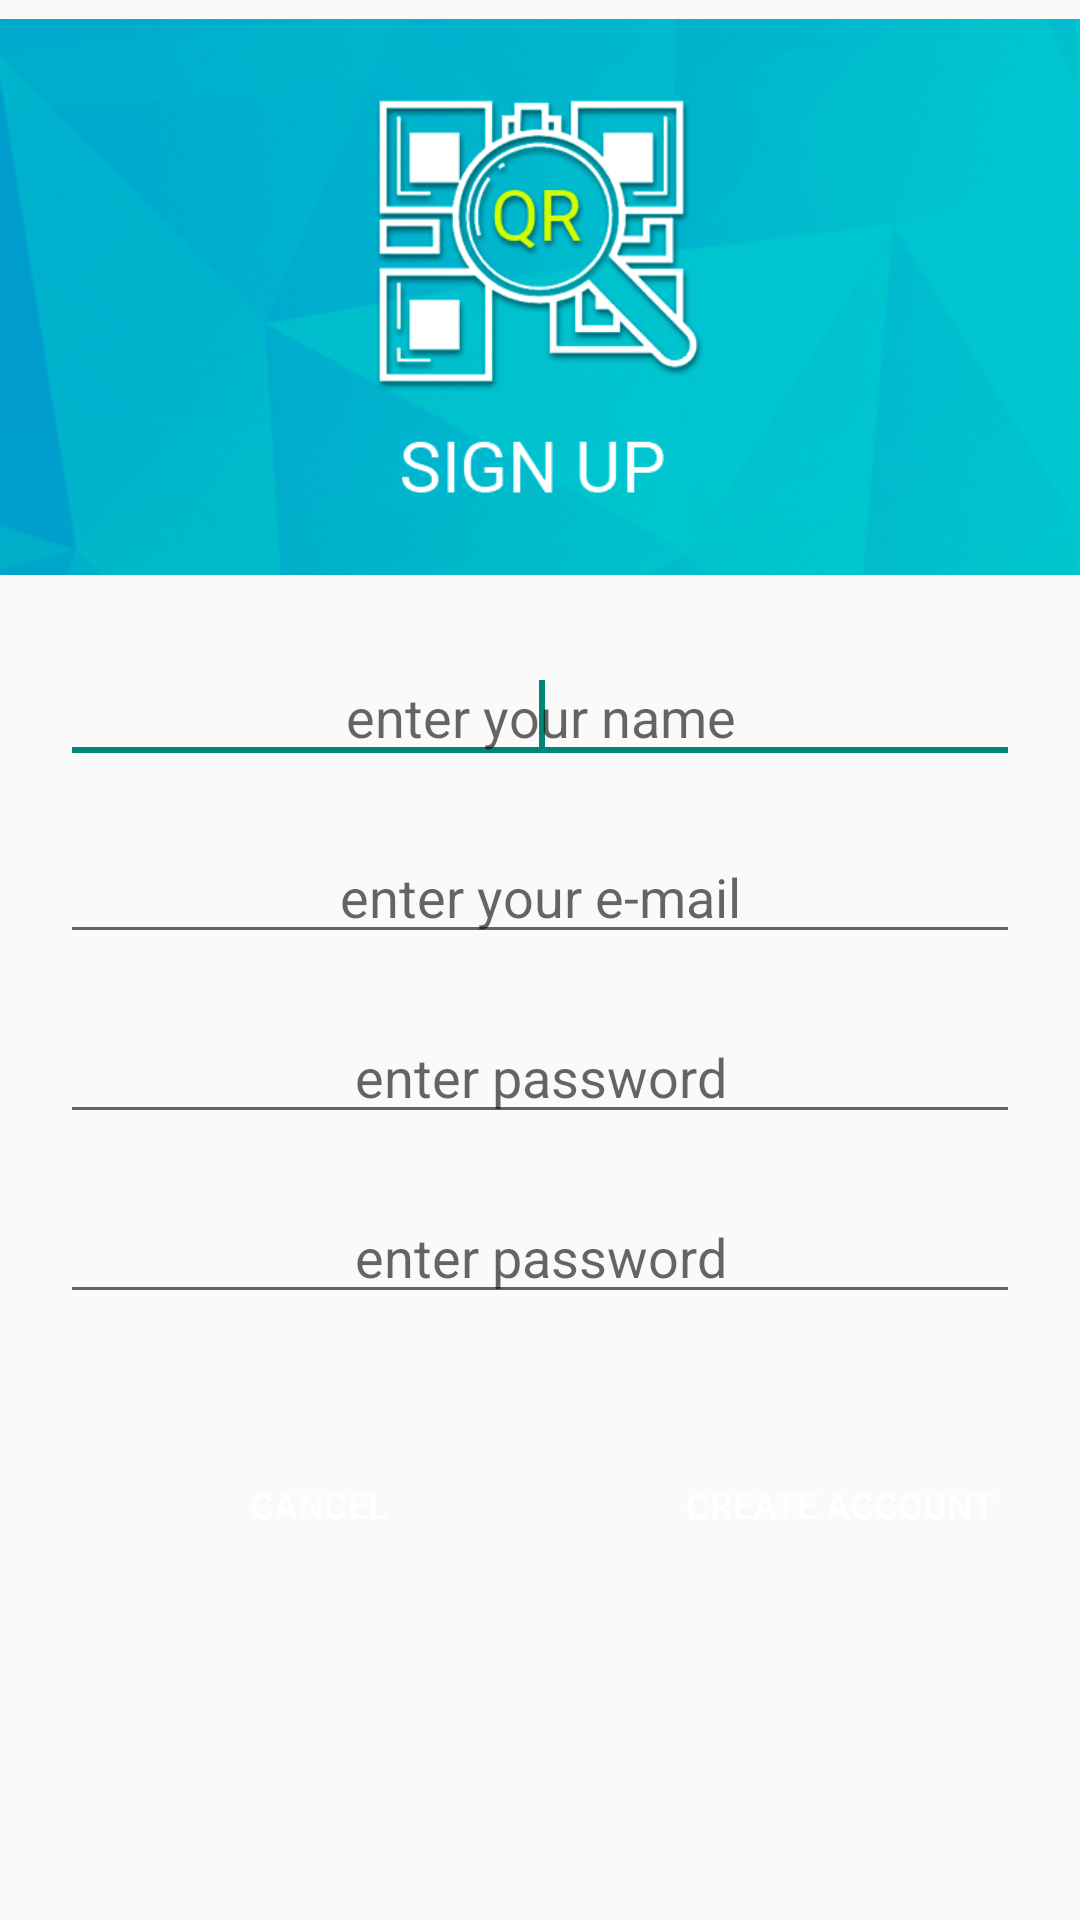

Produce the Android XML layout that renders to this screen, including the resource entries it uses.
<!-- AndroidManifest.xml: application theme AppTheme -->
<!-- res/layout/activity_sign_up.xml -->
<RelativeLayout xmlns:android="http://schemas.android.com/apk/res/android"
    xmlns:tools="http://schemas.android.com/tools"
    android:layout_width="match_parent"
    android:layout_height="match_parent"
    tools:context="${relativePackage}.${activityClass}" >


    <ImageView
            android:layout_width="match_parent"
            android:layout_height="@dimen/sign_logo_h"
            android:id="@+id/signin_logo"
            android:src="@drawable/signup_bg"
            android:layout_alignParentTop="true"
            android:layout_alignParentStart="true"/>

    <EditText
            android:layout_width="match_parent"
            android:layout_height="@dimen/edit_text_h"
            android:gravity="center|bottom"
            android:layout_marginLeft="@dimen/edit_text_margin_lr"
            android:layout_marginRight="@dimen/edit_text_margin_lr"

            android:inputType="textPersonName"
            android:hint="@string/sign_up_enter_name"
            android:ems="10"
            android:id="@+id/newName"
            android:layout_below="@+id/signin_logo"
            android:layout_alignParentStart="true" >

        <requestFocus />
    </EditText>

    <EditText
            android:layout_width="match_parent"
            android:layout_height="@dimen/edit_text_h"
            android:gravity="center|bottom"
            android:layout_marginLeft="@dimen/edit_text_margin_lr"
            android:layout_marginRight="@dimen/edit_text_margin_lr"

            android:inputType="textEmailAddress"
            android:hint="@string/sign_up_enter_email"
            android:ems="10"
            android:id="@+id/newEmail"
            android:layout_below="@id/newName"
            android:layout_alignParentStart="true"/>

    <EditText
            android:layout_width="match_parent"
            android:layout_height="@dimen/edit_text_h"
            android:gravity="center|bottom"
            android:layout_marginLeft="@dimen/edit_text_margin_lr"
            android:layout_marginRight="@dimen/edit_text_margin_lr"

            android:inputType="textPassword"
            android:hint="@string/sign_up_password"
            android:ems="10"
            android:id="@+id/newPass1"
            android:layout_below="@id/newEmail"
            android:layout_alignParentStart="true"/>

    <EditText
            android:layout_width="match_parent"
            android:layout_height="@dimen/edit_text_h"
            android:gravity="center|bottom"
            android:layout_marginLeft="@dimen/edit_text_margin_lr"
            android:layout_marginRight="@dimen/edit_text_margin_lr"

            android:inputType="textPassword"
            android:hint="@string/sign_up_password"
            android:ems="10"
            android:id="@+id/newPass2"
            android:layout_below="@id/newPass1"
            android:layout_alignParentStart="true"/>

    <Button
            style="?android:attr/buttonStyleSmall"
            android:layout_width="@dimen/button_w"
            android:layout_height="@dimen/button_h"
            android:textSize="@dimen/button_text_size"
            android:layout_marginStart="@dimen/button_margin_lr"
            android:layout_marginTop="@dimen/button_margin_tb"
            android:background="@color/sign_cancel_button"
            android:textColor="@color/sign_button_text_color"

            android:text="@string/sign_up_cancel"
            android:id="@+id/cancel"
            android:onClick="cancel"
            android:layout_below="@id/newPass2"
            android:layout_alignParentStart="true"/>

    <Button
            style="?android:attr/buttonStyleSmall"
            android:layout_width="@dimen/button_w"
            android:layout_height="@dimen/button_h"
            android:textSize="@dimen/button_text_size"
            android:layout_marginStart="32dp"
            android:layout_marginTop="@dimen/button_margin_tb"
            android:background="@color/sign_sign_button"
            android:textColor="@color/sign_button_text_color"

            android:text="@string/sign_up_create"
            android:onClick="create"
            android:id="@+id/create"
            android:layout_below="@id/newPass2"
            android:layout_toEndOf="@id/cancel"/>


</RelativeLayout>
<!-- resources referenced by this layout -->
<resources>
  <color name="sign_button_text_color">#ffffff</color>
  <dimen name="button_h">45dp</dimen>
  <dimen name="button_margin_lr">35dp</dimen>
  <dimen name="button_margin_tb">41dp</dimen>
  <dimen name="button_text_size">12sp</dimen>
  <dimen name="button_w">142dp</dimen>
  <dimen name="edit_text_h">60dp</dimen>
  <dimen name="edit_text_margin_lr">20dp</dimen>
  <dimen name="sign_logo_h">198dp</dimen>
  <!-- drawable signup_bg: png bitmap (drawable-xxhdpi, 88072 bytes) -->
  <string name="sign_up_cancel">CANCEL</string>
  <string name="sign_up_create">CREATE ACCOUNT</string>
  <string name="sign_up_enter_email">enter your e-mail</string>
  <string name="sign_up_enter_name">enter your name</string>
  <string name="sign_up_password">enter password</string>
  <style name="AppTheme" parent="Theme.AppCompat.Light">
          <item name="android:panelFullBackground">@android:color/darker_gray</item>
          
      </style>
</resources>
